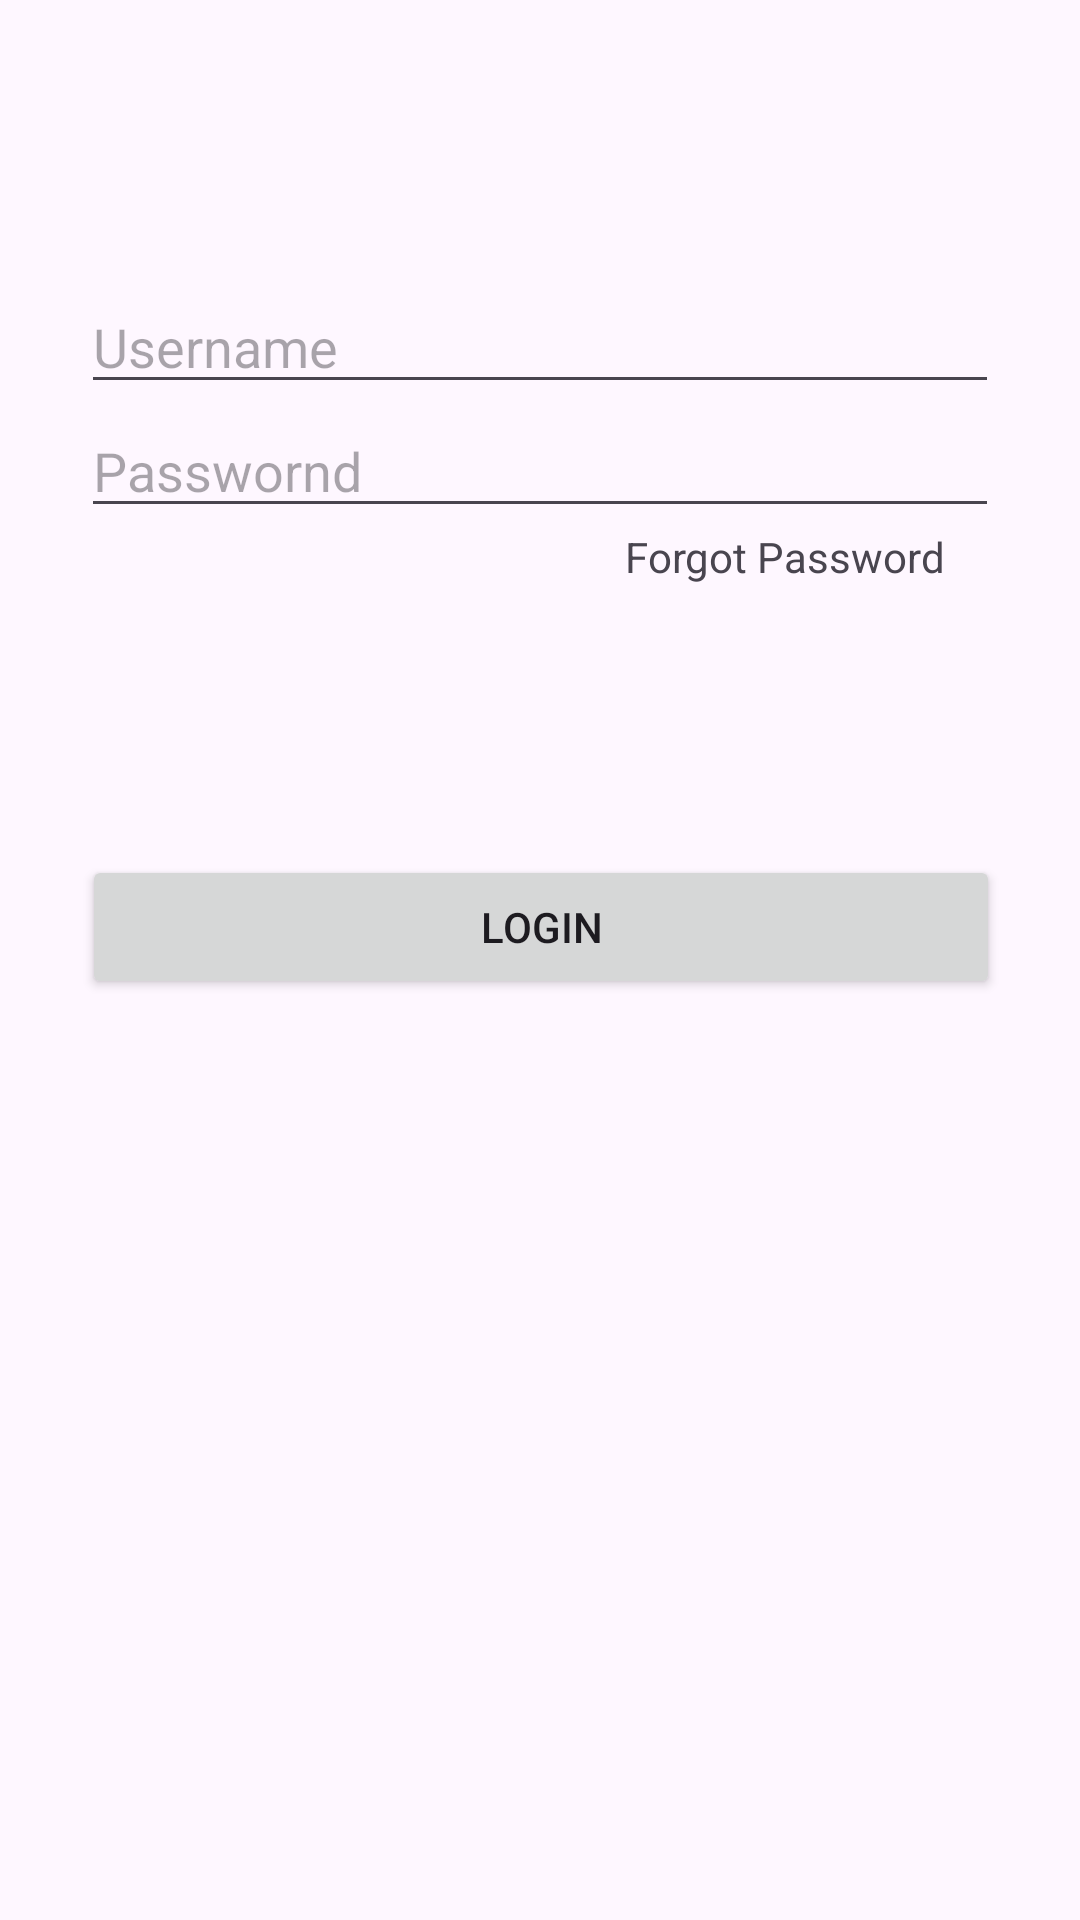

Write the Android layout XML for this screen, with the resource values it uses.
<!-- AndroidManifest.xml: application theme Theme.TravelHotel -->
<!-- res/layout/fragment_login.xml -->
<?xml version="1.0" encoding="utf-8"?>
<androidx.constraintlayout.widget.ConstraintLayout xmlns:android="http://schemas.android.com/apk/res/android"
    xmlns:app="http://schemas.android.com/apk/res-auto"
    xmlns:tools="http://schemas.android.com/tools"
    android:layout_width="match_parent"
    android:layout_height="match_parent"
    tools:context=".LoginFragment">

    
    <EditText
        android:id="@+id/edtUsernameLogin_customer"
        android:layout_width="306dp"
        android:layout_height="wrap_content"
        android:hint="Username"
        app:layout_constraintBottom_toBottomOf="parent"
        app:layout_constraintEnd_toEndOf="parent"
        app:layout_constraintHorizontal_bias="0.497"
        app:layout_constraintStart_toStartOf="parent"
        app:layout_constraintTop_toTopOf="parent"
        app:layout_constraintVertical_bias="0.156" />

    <EditText
        android:id="@+id/edtPasswordLogin_customer"
        android:layout_width="306dp"
        android:layout_height="wrap_content"
        android:hint="Passwornd"
        app:layout_constraintBottom_toBottomOf="parent"
        app:layout_constraintEnd_toEndOf="parent"
        app:layout_constraintHorizontal_bias="0.497"
        app:layout_constraintStart_toStartOf="parent"
        app:layout_constraintTop_toBottomOf="@id/edtUsernameLogin_customer"
        app:layout_constraintVertical_bias="0" />

    <TextView
        android:layout_width="wrap_content"
        android:layout_height="wrap_content"
        android:text="Forgot Password"
        app:layout_constraintBottom_toBottomOf="parent"
        app:layout_constraintEnd_toEndOf="parent"
        app:layout_constraintHorizontal_bias="0.823"
        app:layout_constraintStart_toStartOf="parent"
        app:layout_constraintTop_toBottomOf="@id/edtPasswordLogin_customer"
        app:layout_constraintVertical_bias="0"/>

    <Button
        android:id="@+id/btnLogin_customer"
        android:layout_width="306dp"
        android:layout_height="wrap_content"
        android:text="Login"
        app:layout_constraintBottom_toBottomOf="parent"
        app:layout_constraintEnd_toEndOf="parent"
        app:layout_constraintHorizontal_bias="0.504"
        app:layout_constraintStart_toStartOf="parent"
        app:layout_constraintTop_toBottomOf="@id/edtPasswordLogin_customer"
        app:layout_constraintVertical_bias="0.262" />
</androidx.constraintlayout.widget.ConstraintLayout>
<!-- resources referenced by this layout -->
<resources>
  <style name="Theme.TravelHotel" parent="Base.Theme.TravelHotel" />
  <style name="Base.Theme.TravelHotel" parent="Theme.Material3.DayNight.NoActionBar">
          
          
      </style>
</resources>
